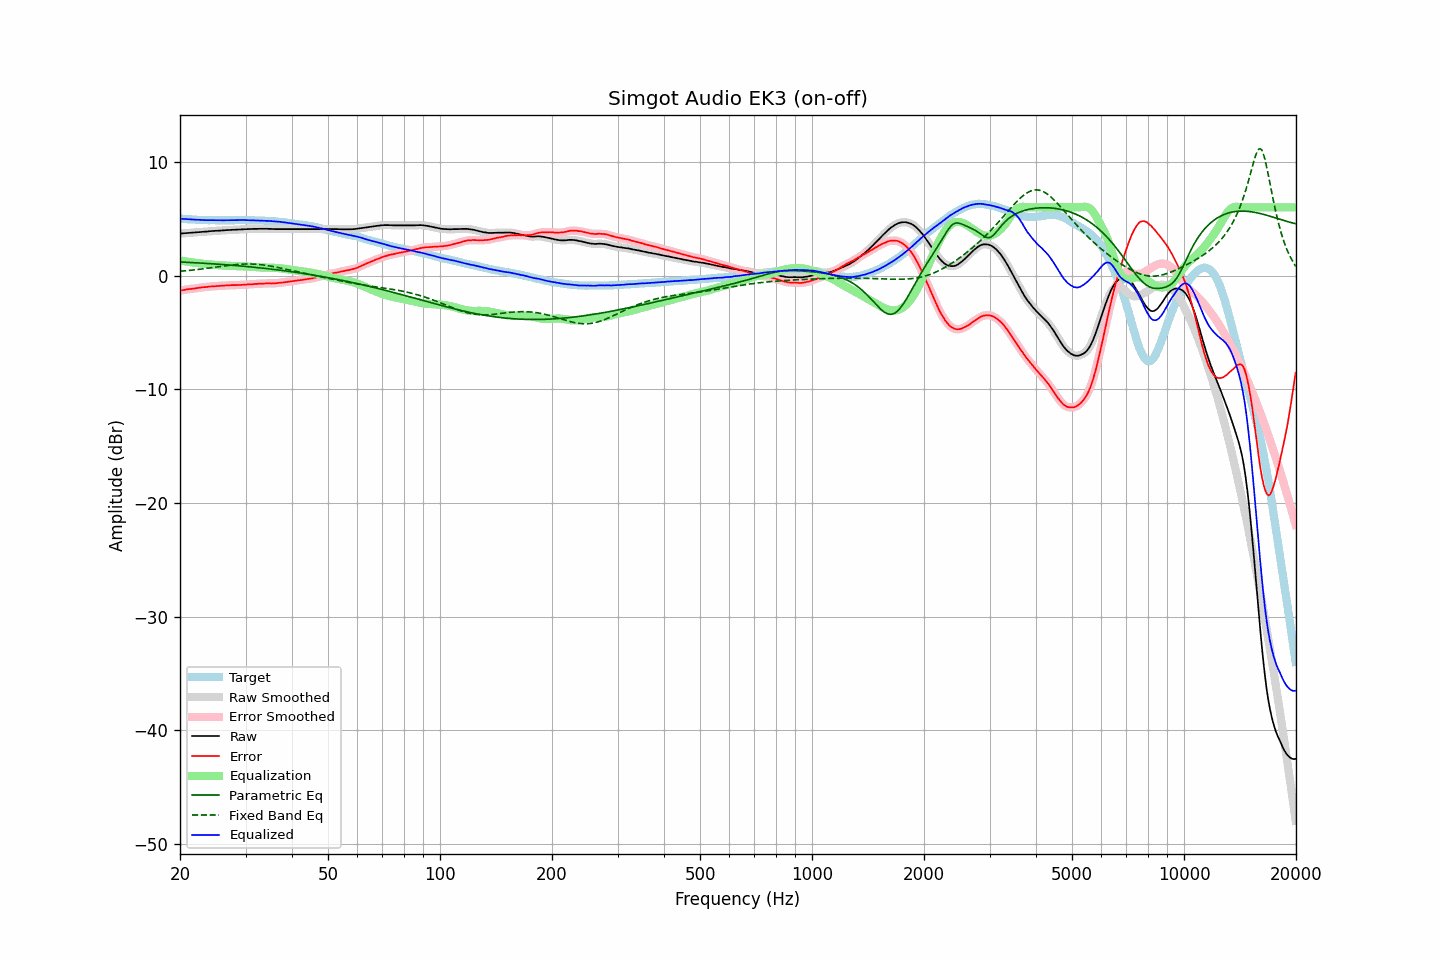

Source data for this figure (header and first rows):
frequency, raw, error, smoothed, error_smoothed, equalization, parametric_eq, fixed_band_eq, equalized_raw, equalized_smoothed, target
20.00, 3.68, -1.32, 3.68, -1.33, 1.32, 1.19, 0.38, 5.01, 5.01, 5.01
20.20, 3.69, -1.30, 3.70, -1.30, 1.30, 1.19, 0.39, 4.99, 5.00, 5.00
20.40, 3.70, -1.28, 3.71, -1.28, 1.28, 1.18, 0.40, 4.98, 4.99, 4.99
20.61, 3.72, -1.25, 3.72, -1.25, 1.25, 1.17, 0.41, 4.98, 4.98, 4.98
20.81, 3.73, -1.22, 3.73, -1.23, 1.23, 1.17, 0.43, 4.97, 4.97, 4.96
21.02, 3.74, -1.20, 3.74, -1.20, 1.21, 1.16, 0.44, 4.95, 4.96, 4.95
21.23, 3.75, -1.18, 3.75, -1.19, 1.19, 1.15, 0.45, 4.94, 4.94, 4.94
21.44, 3.76, -1.18, 3.76, -1.17, 1.17, 1.14, 0.47, 4.93, 4.93, 4.95
21.66, 3.77, -1.15, 3.77, -1.16, 1.15, 1.14, 0.48, 4.92, 4.92, 4.93
21.87, 3.78, -1.14, 3.78, -1.14, 1.13, 1.13, 0.50, 4.91, 4.91, 4.92
22.09, 3.79, -1.11, 3.80, -1.11, 1.11, 1.12, 0.51, 4.91, 4.91, 4.90
22.31, 3.81, -1.09, 3.81, -1.09, 1.09, 1.11, 0.53, 4.91, 4.90, 4.90
22.54, 3.82, -1.07, 3.82, -1.07, 1.08, 1.10, 0.55, 4.90, 4.90, 4.89
22.76, 3.83, -1.06, 3.83, -1.05, 1.06, 1.10, 0.57, 4.89, 4.89, 4.89
22.99, 3.84, -1.04, 3.84, -1.04, 1.04, 1.09, 0.58, 4.88, 4.88, 4.88
23.22, 3.85, -1.02, 3.85, -1.03, 1.02, 1.08, 0.60, 4.88, 4.87, 4.87
23.45, 3.86, -1.02, 3.86, -1.01, 1.01, 1.07, 0.62, 4.87, 4.87, 4.88
23.69, 3.87, -1.00, 3.88, -0.99, 0.99, 1.06, 0.64, 4.87, 4.87, 4.87
23.92, 3.89, -0.97, 3.89, -0.98, 0.98, 1.05, 0.66, 4.87, 4.87, 4.86
24.16, 3.90, -0.97, 3.90, -0.96, 0.97, 1.04, 0.68, 4.87, 4.87, 4.87
24.40, 3.91, -0.95, 3.92, -0.95, 0.95, 1.03, 0.70, 4.87, 4.87, 4.87
24.65, 3.92, -0.94, 3.92, -0.95, 0.94, 1.02, 0.71, 4.87, 4.87, 4.87
24.89, 3.93, -0.93, 3.93, -0.93, 0.93, 1.01, 0.73, 4.87, 4.86, 4.87
25.14, 3.93, -0.92, 3.94, -0.92, 0.92, 1.00, 0.75, 4.86, 4.86, 4.86
25.39, 3.94, -0.91, 3.94, -0.91, 0.91, 0.99, 0.77, 4.86, 4.86, 4.86
25.65, 3.95, -0.90, 3.95, -0.90, 0.90, 0.98, 0.79, 4.86, 4.86, 4.85
25.91, 3.96, -0.89, 3.96, -0.89, 0.89, 0.97, 0.81, 4.86, 4.86, 4.85
26.16, 3.97, -0.89, 3.97, -0.89, 0.88, 0.96, 0.83, 4.86, 4.86, 4.86
26.43, 3.98, -0.88, 3.98, -0.88, 0.88, 0.95, 0.85, 4.86, 4.86, 4.86
26.69, 3.99, -0.87, 3.99, -0.87, 0.87, 0.94, 0.87, 4.86, 4.86, 4.86
26.96, 4.00, -0.86, 4.00, -0.86, 0.86, 0.93, 0.89, 4.86, 4.86, 4.86
27.23, 4.00, -0.86, 4.01, -0.85, 0.85, 0.92, 0.91, 4.86, 4.86, 4.86
27.50, 4.01, -0.84, 4.01, -0.85, 0.85, 0.91, 0.92, 4.86, 4.86, 4.86
27.77, 4.02, -0.84, 4.02, -0.84, 0.84, 0.90, 0.94, 4.87, 4.86, 4.87
28.05, 4.02, -0.84, 4.03, -0.84, 0.84, 0.89, 0.95, 4.86, 4.87, 4.87
28.33, 4.03, -0.84, 4.04, -0.84, 0.84, 0.87, 0.97, 4.87, 4.87, 4.87
28.62, 4.04, -0.83, 4.04, -0.83, 0.83, 0.86, 0.98, 4.88, 4.87, 4.87
28.90, 4.05, -0.83, 4.05, -0.83, 0.83, 0.85, 0.99, 4.88, 4.88, 4.88
29.19, 4.05, -0.83, 4.06, -0.82, 0.82, 0.84, 1.00, 4.87, 4.88, 4.88
29.48, 4.06, -0.81, 4.06, -0.82, 0.81, 0.82, 1.00, 4.88, 4.88, 4.88
29.78, 4.07, -0.80, 4.07, -0.81, 0.81, 0.81, 1.01, 4.88, 4.88, 4.88
30.08, 4.07, -0.80, 4.08, -0.80, 0.80, 0.80, 1.01, 4.87, 4.87, 4.88
30.38, 4.08, -0.78, 4.08, -0.79, 0.79, 0.79, 1.02, 4.87, 4.87, 4.86
30.68, 4.08, -0.78, 4.09, -0.78, 0.78, 0.77, 1.02, 4.86, 4.86, 4.86
30.99, 4.09, -0.77, 4.09, -0.77, 0.77, 0.76, 1.01, 4.86, 4.86, 4.86
31.30, 4.09, -0.76, 4.10, -0.76, 0.76, 0.74, 1.01, 4.85, 4.85, 4.86
31.61, 4.10, -0.75, 4.10, -0.75, 0.75, 0.73, 1.00, 4.85, 4.85, 4.86
31.93, 4.10, -0.73, 4.10, -0.74, 0.74, 0.72, 1.00, 4.84, 4.84, 4.83
32.24, 4.10, -0.74, 4.11, -0.73, 0.73, 0.70, 0.99, 4.84, 4.84, 4.84
32.57, 4.11, -0.72, 4.11, -0.72, 0.72, 0.69, 0.97, 4.84, 4.83, 4.83
32.89, 4.11, -0.71, 4.11, -0.72, 0.72, 0.67, 0.96, 4.83, 4.83, 4.83
33.22, 4.11, -0.71, 4.11, -0.71, 0.71, 0.66, 0.94, 4.82, 4.82, 4.83
33.55, 4.11, -0.71, 4.11, -0.70, 0.70, 0.64, 0.93, 4.82, 4.82, 4.82
33.89, 4.11, -0.70, 4.11, -0.70, 0.70, 0.63, 0.91, 4.81, 4.81, 4.81
34.23, 4.11, -0.68, 4.11, -0.69, 0.70, 0.61, 0.89, 4.81, 4.81, 4.80
34.57, 4.10, -0.69, 4.11, -0.69, 0.69, 0.59, 0.86, 4.80, 4.80, 4.79
34.92, 4.10, -0.68, 4.10, -0.69, 0.69, 0.58, 0.84, 4.80, 4.79, 4.78
35.27, 4.09, -0.70, 4.10, -0.69, 0.69, 0.56, 0.81, 4.78, 4.78, 4.80
35.62, 4.09, -0.68, 4.09, -0.69, 0.68, 0.54, 0.79, 4.78, 4.77, 4.78
35.97, 4.08, -0.69, 4.09, -0.69, 0.68, 0.53, 0.76, 4.76, 4.76, 4.77
... 635 more rows
